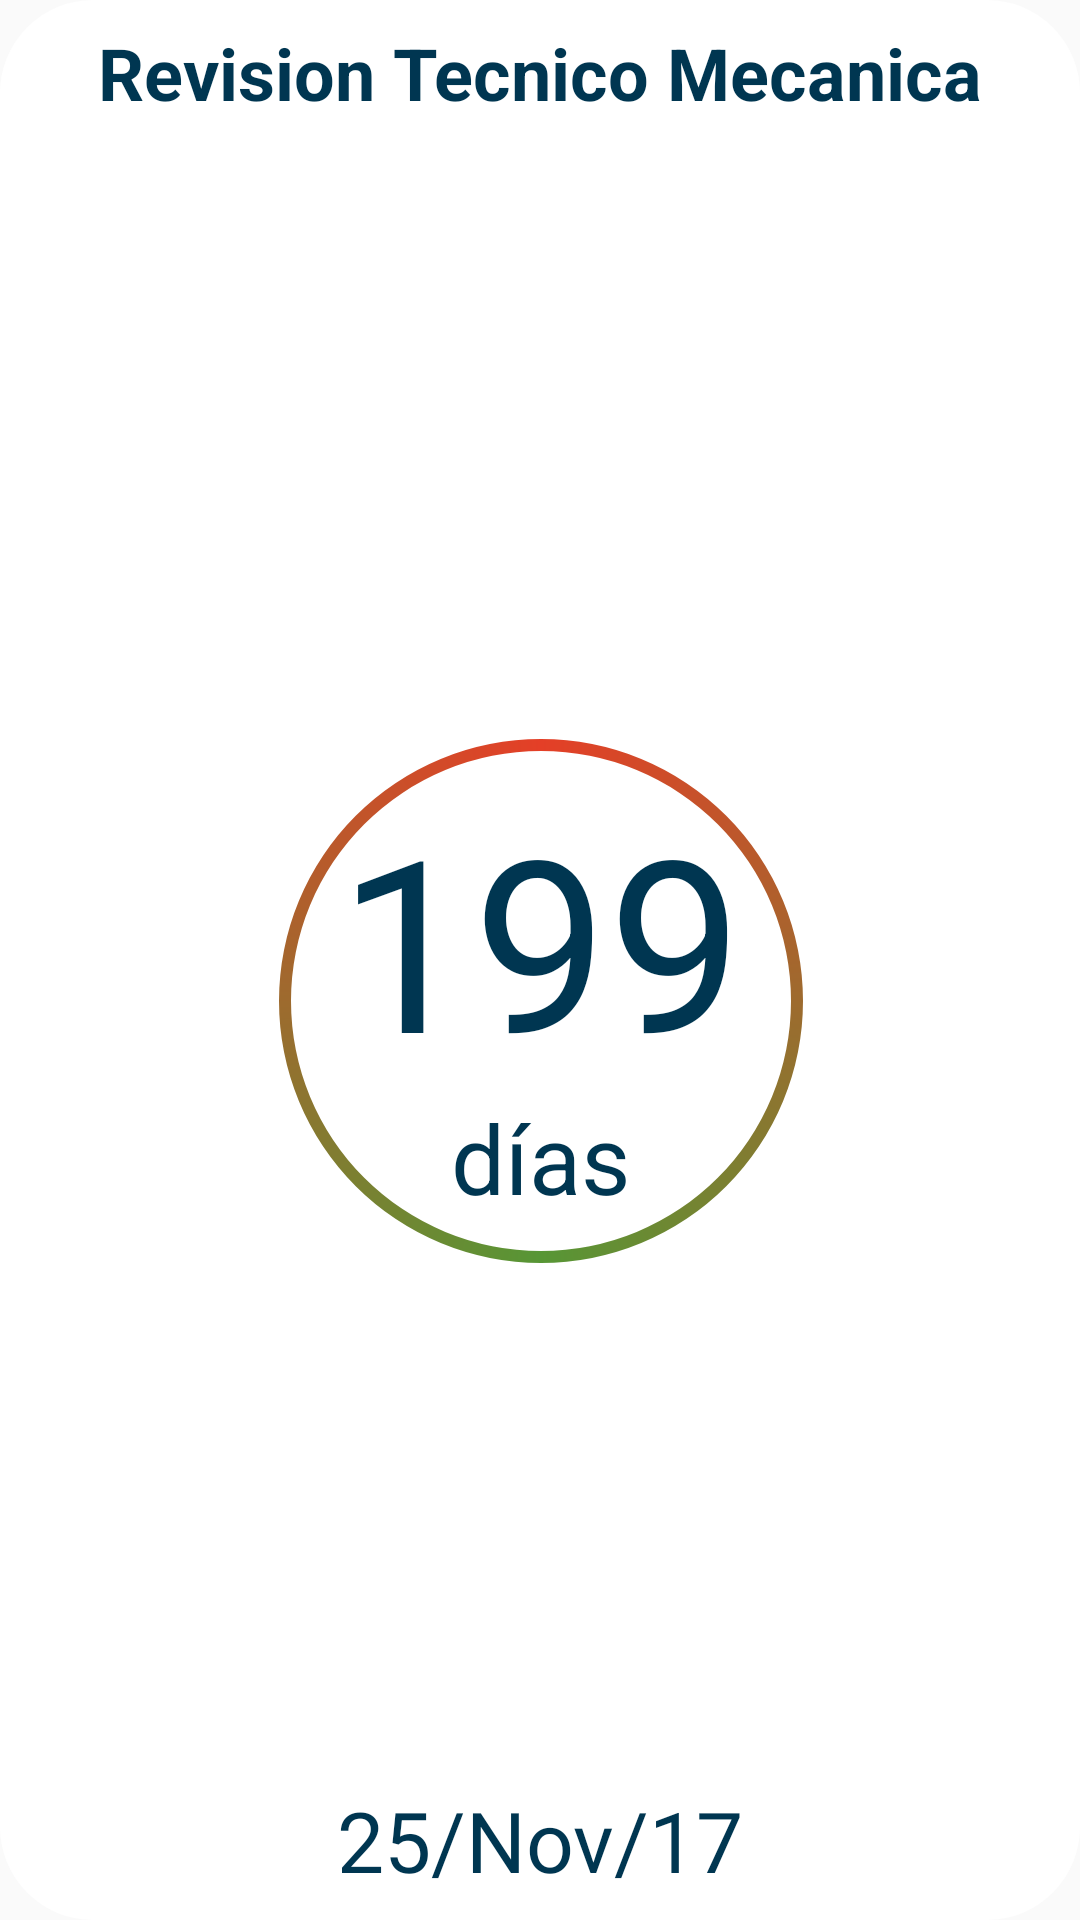

Reconstruct the res/layout file that produces this screen, plus the resources it refers to.
<!-- AndroidManifest.xml: application theme AppTheme -->
<!-- res/layout/format_home.xml -->
<?xml version="1.0" encoding="utf-8"?>
<android.support.constraint.ConstraintLayout
    xmlns:android="http://schemas.android.com/apk/res/android"
    xmlns:app="http://schemas.android.com/apk/res-auto"
    xmlns:tools="http://schemas.android.com/tools"
    android:layout_width="match_parent"
    android:layout_height="match_parent"
    android:padding="@dimen/activity_horizontal_margin"
    android:layout_margin="26sp"
    android:background="@drawable/home_borders"
    tools:layout_editor_absoluteY="25dp"
    tools:layout_editor_absoluteX="0dp"
    android:id="@+id/cl_front">


    <TextView
        android:id="@+id/format_home_name"
        android:layout_width="wrap_content"
        android:layout_height="wrap_content"
        android:layout_marginTop="8dp"
        android:text="Revision Tecnico Mecanica"
        android:textAlignment="center"
        android:textColor="@color/colorPrimaryDark"
        android:textSize="24sp"
        android:textStyle="bold"
        app:layout_constraintLeft_toLeftOf="parent"
        app:layout_constraintRight_toRightOf="parent"
        app:layout_constraintTop_toTopOf="parent"/>

    <TextView
        android:id="@+id/format_home_days_left"
        android:layout_width="wrap_content"
        android:layout_height="wrap_content"
        android:paddingBottom="14dp"
        android:text="199"
        android:textColor="@color/colorPrimaryDark"
        android:textSize="80sp"
        app:layout_constraintBottom_toBottomOf="parent"
        app:layout_constraintLeft_toLeftOf="parent"
        app:layout_constraintRight_toRightOf="parent"
        app:layout_constraintTop_toTopOf="parent"/>

    <TextView
        android:id="@+id/format_home_days"
        android:layout_width="wrap_content"
        android:layout_height="wrap_content"
        android:layout_marginTop="48dp"
        android:text="días"
        android:textColor="@color/colorPrimaryDark"
        android:textSize="32sp"
        app:layout_constraintBottom_toTopOf="@+id/format_home_date"
        app:layout_constraintLeft_toLeftOf="@+id/progressBar"
        app:layout_constraintRight_toRightOf="@+id/progressBar"
        app:layout_constraintTop_toBottomOf="@+id/format_home_name"
        app:layout_constraintVertical_bias="0.596"/>

    <TextView
        android:id="@+id/format_home_date"
        android:layout_width="wrap_content"
        android:layout_height="wrap_content"
        android:layout_marginBottom="8dp"
        android:text="25/Nov/17"
        android:textColor="@color/colorPrimaryDark"
        android:textSize="28sp"
        app:layout_constraintBottom_toBottomOf="parent"
        app:layout_constraintLeft_toLeftOf="parent"
        app:layout_constraintRight_toRightOf="parent"/>

    <ProgressBar
        android:id="@+id/progressBar"
        style="?android:attr/progressBarStyleHorizontal"
        android:layout_width="250dp"
        android:layout_height="250dp"
        android:background="@drawable/circular"
        android:indeterminate="false"
        android:max="100"
        android:progress="0"
        android:progressDrawable="@drawable/circular_progress_bar"
        app:layout_constraintBottom_toBottomOf="@+id/format_home_days"
        app:layout_constraintLeft_toLeftOf="@+id/format_home_days_left"
        app:layout_constraintRight_toRightOf="@+id/format_home_days_left"
        app:layout_constraintTop_toTopOf="@+id/format_home_days_left"/>

</android.support.constraint.ConstraintLayout>
<!-- resources referenced by this layout -->
<resources>
  <color name="colorPrimaryDark">#003651</color>
  <!-- drawable circular (drawable) -->
  <?xml version="1.0" encoding="utf-8"?>
  <rotate xmlns:android="http://schemas.android.com/apk/res/android"
          android:fromDegrees="270"
          android:toDegrees="270"
          android:pivotX="50%"
          android:pivotY="50%">
  <shape  android:useLevel="false"
          android:innerRadiusRatio="3"
          android:shape="ring"
          android:thickness="4sp" >
  
          <gradient
              android:angle="0"
              android:endColor="#E43F27"
              android:centerColor="#579635"
              android:startColor="#E43F27"
              android:type="sweep"
              android:useLevel="false" />
  </shape>
  </rotate>
  <!-- drawable circular_progress_bar (drawable) -->
  <?xml version="1.0" encoding="utf-8"?>
  <rotate xmlns:android="http://schemas.android.com/apk/res/android"
          android:fromDegrees="270"
          android:toDegrees="270"
      android:pivotX="50%"
      android:pivotY="50%">
      <shape
          android:innerRadiusRatio="3"
          android:shape="ring"
          android:thickness="4dp"
          android:useLevel="true">
  
          <gradient
              android:angle="0"
              android:endColor="#E43F27"
              android:centerColor="#579635"
              android:startColor="#E43F27"
              android:type="sweep"
              android:useLevel="false" />
      </shape>
  </rotate>
  <!-- drawable home_borders (drawable) -->
  <?xml version="1.0" encoding="utf-8"?>
  <shape xmlns:android="http://schemas.android.com/apk/res/android">
      <corners android:radius="30dp"/>
      <stroke android:color="@color/colorWhite" android:width="2dp"/>
      <solid android:color="@color/colorWhite"/>
  </shape>
  <style name="AppTheme" parent="Theme.AppCompat.Light">
          
          <item name="colorPrimary">@color/colorPrimary</item>
          <item name="colorPrimaryDark">@color/colorPrimaryDark</item>
          <item name="colorAccent">@color/colorAccent</item>
          <item name="android:textColorPrimary">@android:color/white</item>
  
      </style>
  <color name="colorWhite">#ffffff</color>
  <color name="colorPrimary">#003E5E</color>
  <color name="colorAccent">#FF4081</color>
</resources>
